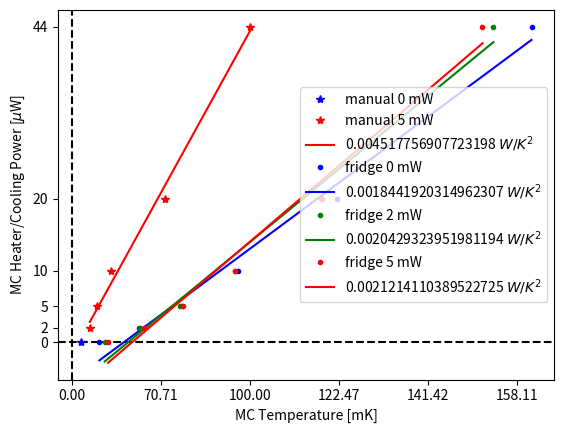

This chart was generated by the following Python code:
import numpy as np
import matplotlib.pyplot as plt

def data_180724():
    manual_0 = np.array([[22.5,0]])
    manual_5 = np.array([[32,2],[38,5],[47,10],[72.3,20],[100,44]])
    fridge_0 = np.array([[39.5,0],[61.3,2],[78.6,5],[96.6,10],[121.9,20],[160.6,44]])
    fridge_2 = np.array([[43.1,0],[61.9,2],[78,5],[95.6,10],[118.6,20],[153.8,44]])
    fridge_5 = np.array([[45.2,0],[63.7,2],[79,5],[95.7,10],[118.2,20],[151.8,44]])

    manual_5_p = np.polyfit(manual_5[:,0]**2,manual_5[:,1],1)
    fridge_0_p = np.polyfit(fridge_0[:,0]**2,fridge_0[:,1],1)
    fridge_2_p = np.polyfit(fridge_2[:,0]**2,fridge_2[:,1],1)
    fridge_5_p = np.polyfit(fridge_5[:,0]**2,fridge_5[:,1],1)

    plt.figure(1)

    plt.plot(manual_0[:,0]**2,manual_0[:,1],'*',label='manual 0 mW',c='blue')
    plt.plot(manual_5[:,0]**2,manual_5[:,1],'*',label='manual 5 mW',c='red')
    plt.plot(manual_5[:,0]**2,manual_5_p[1]+manual_5_p[0]*(manual_5[:,0]**2),c='red', label=str(manual_5_p[0])+' $W/K^{2}$')
    plt.plot(fridge_0[:,0]**2,fridge_0[:,1],'.',label='fridge 0 mW',c='blue')
    plt.plot(fridge_0[:,0]**2,fridge_0_p[1]+fridge_0_p[0]*(fridge_0[:,0]**2),c='blue', label=str(fridge_0_p[0])+' $W/K^{2}$')
    plt.plot(fridge_2[:,0]**2,fridge_2[:,1],'.',label='fridge 2 mW',c='green')
    plt.plot(fridge_2[:,0]**2,fridge_2_p[1]+fridge_2_p[0]*(fridge_2[:,0]**2),c='green', label=str(fridge_2_p[0])+' $W/K^{2}$')
    plt.plot(fridge_5[:,0]**2,fridge_5[:,1],'.',label='fridge 5 mW',c='red')
    plt.plot(fridge_5[:,0]**2,fridge_5_p[1]+fridge_5_p[0]*(fridge_5[:,0]**2),c='red', label=str(fridge_5_p[0])+' $W/K^{2}$')

    plt.legend(loc='best',fancybox=True)
    temps2 = [0,5000,10000,15000,20000,25000]
    temps = []
    for squared in temps2:
        temps = temps + ["%.2f" % np.sqrt(squared)]
    plt.xticks(temps2,temps)
    plt.yticks([0,2,5,10,20,44])
    plt.axhline(y=0, c='k', ls='--', zorder=0)
    plt.axvline(x=0, c='k', ls='--', zorder=0)
    #plt.ylim(0,50)
    plt.xlabel('MC Temperature [mK]')
    plt.ylabel('MC Heater/Cooling Power [$\mu$W]')
    plt.show()

if __name__ == "__main__":
    data_180724()
